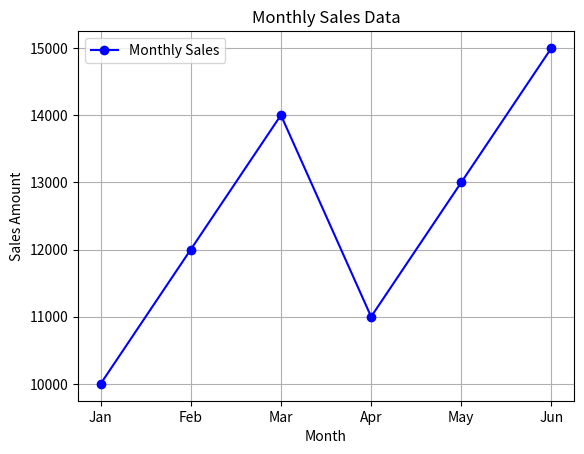

Recreate this plot in Python.
import matplotlib.pyplot as plt

# Sample data (you would load your data from a file or another data source)
months = ['Jan', 'Feb', 'Mar', 'Apr', 'May', 'Jun']
sales = [10000, 12000, 14000, 11000, 13000, 15000]

# Create a line plot
plt.plot(months, sales, marker='o', linestyle='-', color='b', label='Monthly Sales')
plt.xlabel('Month')
plt.ylabel('Sales Amount')
plt.title('Monthly Sales Data')
plt.legend()
plt.grid(True)

# Show the plot (if you want to display it)
plt.show()
